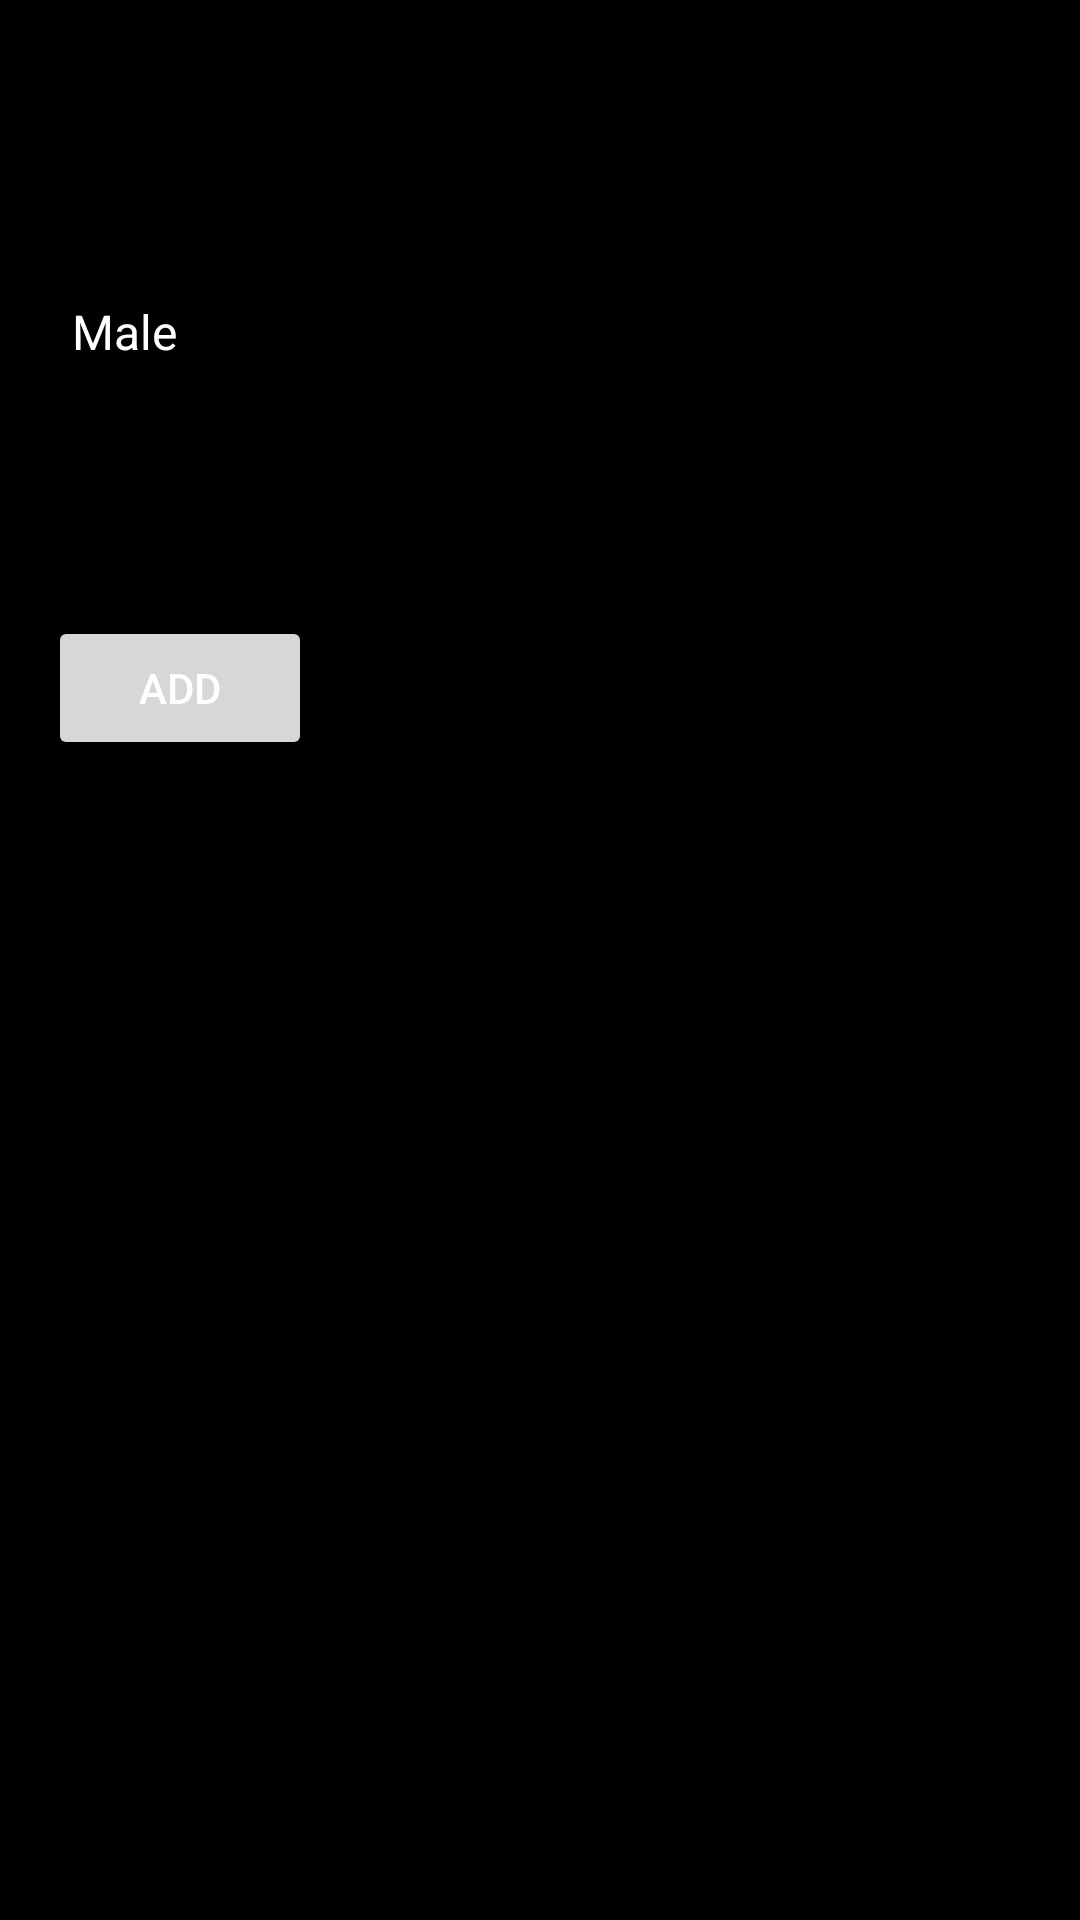

Layout XML and referenced resources for this Android screen:
<!-- AndroidManifest.xml: application theme AppTheme -->
<!-- res/layout/activity_form.xml -->
<LinearLayout xmlns:android="http://schemas.android.com/apk/res/android"
    android:layout_width="match_parent"
    android:layout_height="match_parent"
    android:orientation="vertical"
    android:padding="16dp">

    <EditText
        android:id="@+id/dateField"
        android:layout_width="match_parent"
        android:layout_height="wrap_content"
        android:hint="Date"
        android:enabled="false" />

    <EditText
        android:id="@+id/locationField"
        android:layout_width="match_parent"
        android:layout_height="wrap_content"
        android:hint="Location"
        android:enabled="false" />

    <Spinner
        android:id="@+id/sexField"
        android:layout_width="match_parent"
        android:layout_height="wrap_content"
        android:entries="@array/sex_options" />

    <EditText
        android:id="@+id/tagField"
        android:layout_width="match_parent"
        android:layout_height="wrap_content"
        android:hint="Tag" />

    <EditText
        android:id="@+id/extraField"
        android:layout_width="match_parent"
        android:layout_height="wrap_content"
        android:hint="Extra" />

    <Button
        android:id="@+id/addButton"
        android:layout_width="wrap_content"
        android:layout_height="wrap_content"
        android:text="Add" />
</LinearLayout>
<!-- resources referenced by this layout -->
<resources>
  <string-array name="sex_options">
          <item>Male</item>
          <item>Female</item>
      </string-array>
  <style name="AppTheme" parent="Theme.AppCompat.Light.DarkActionBar">
          
          <item name="android:windowBackground">@color/backgroundColor</item>
          <item name="android:textColor">@color/textColor</item>
          <item name="android:colorPrimary">@color/colorPrimary</item>
          <item name="android:colorPrimaryDark">@color/colorPrimaryDark</item>
          <item name="android:colorAccent">@color/colorAccent</item>
      </style>
  <color name="backgroundColor">#000000</color>
  <color name="textColor">#FFFFFF</color>
  <color name="colorPrimary">#F44336</color>
  <color name="colorPrimaryDark">#FF1C0D</color>
  <color name="colorAccent">#03DAC5</color>
</resources>
